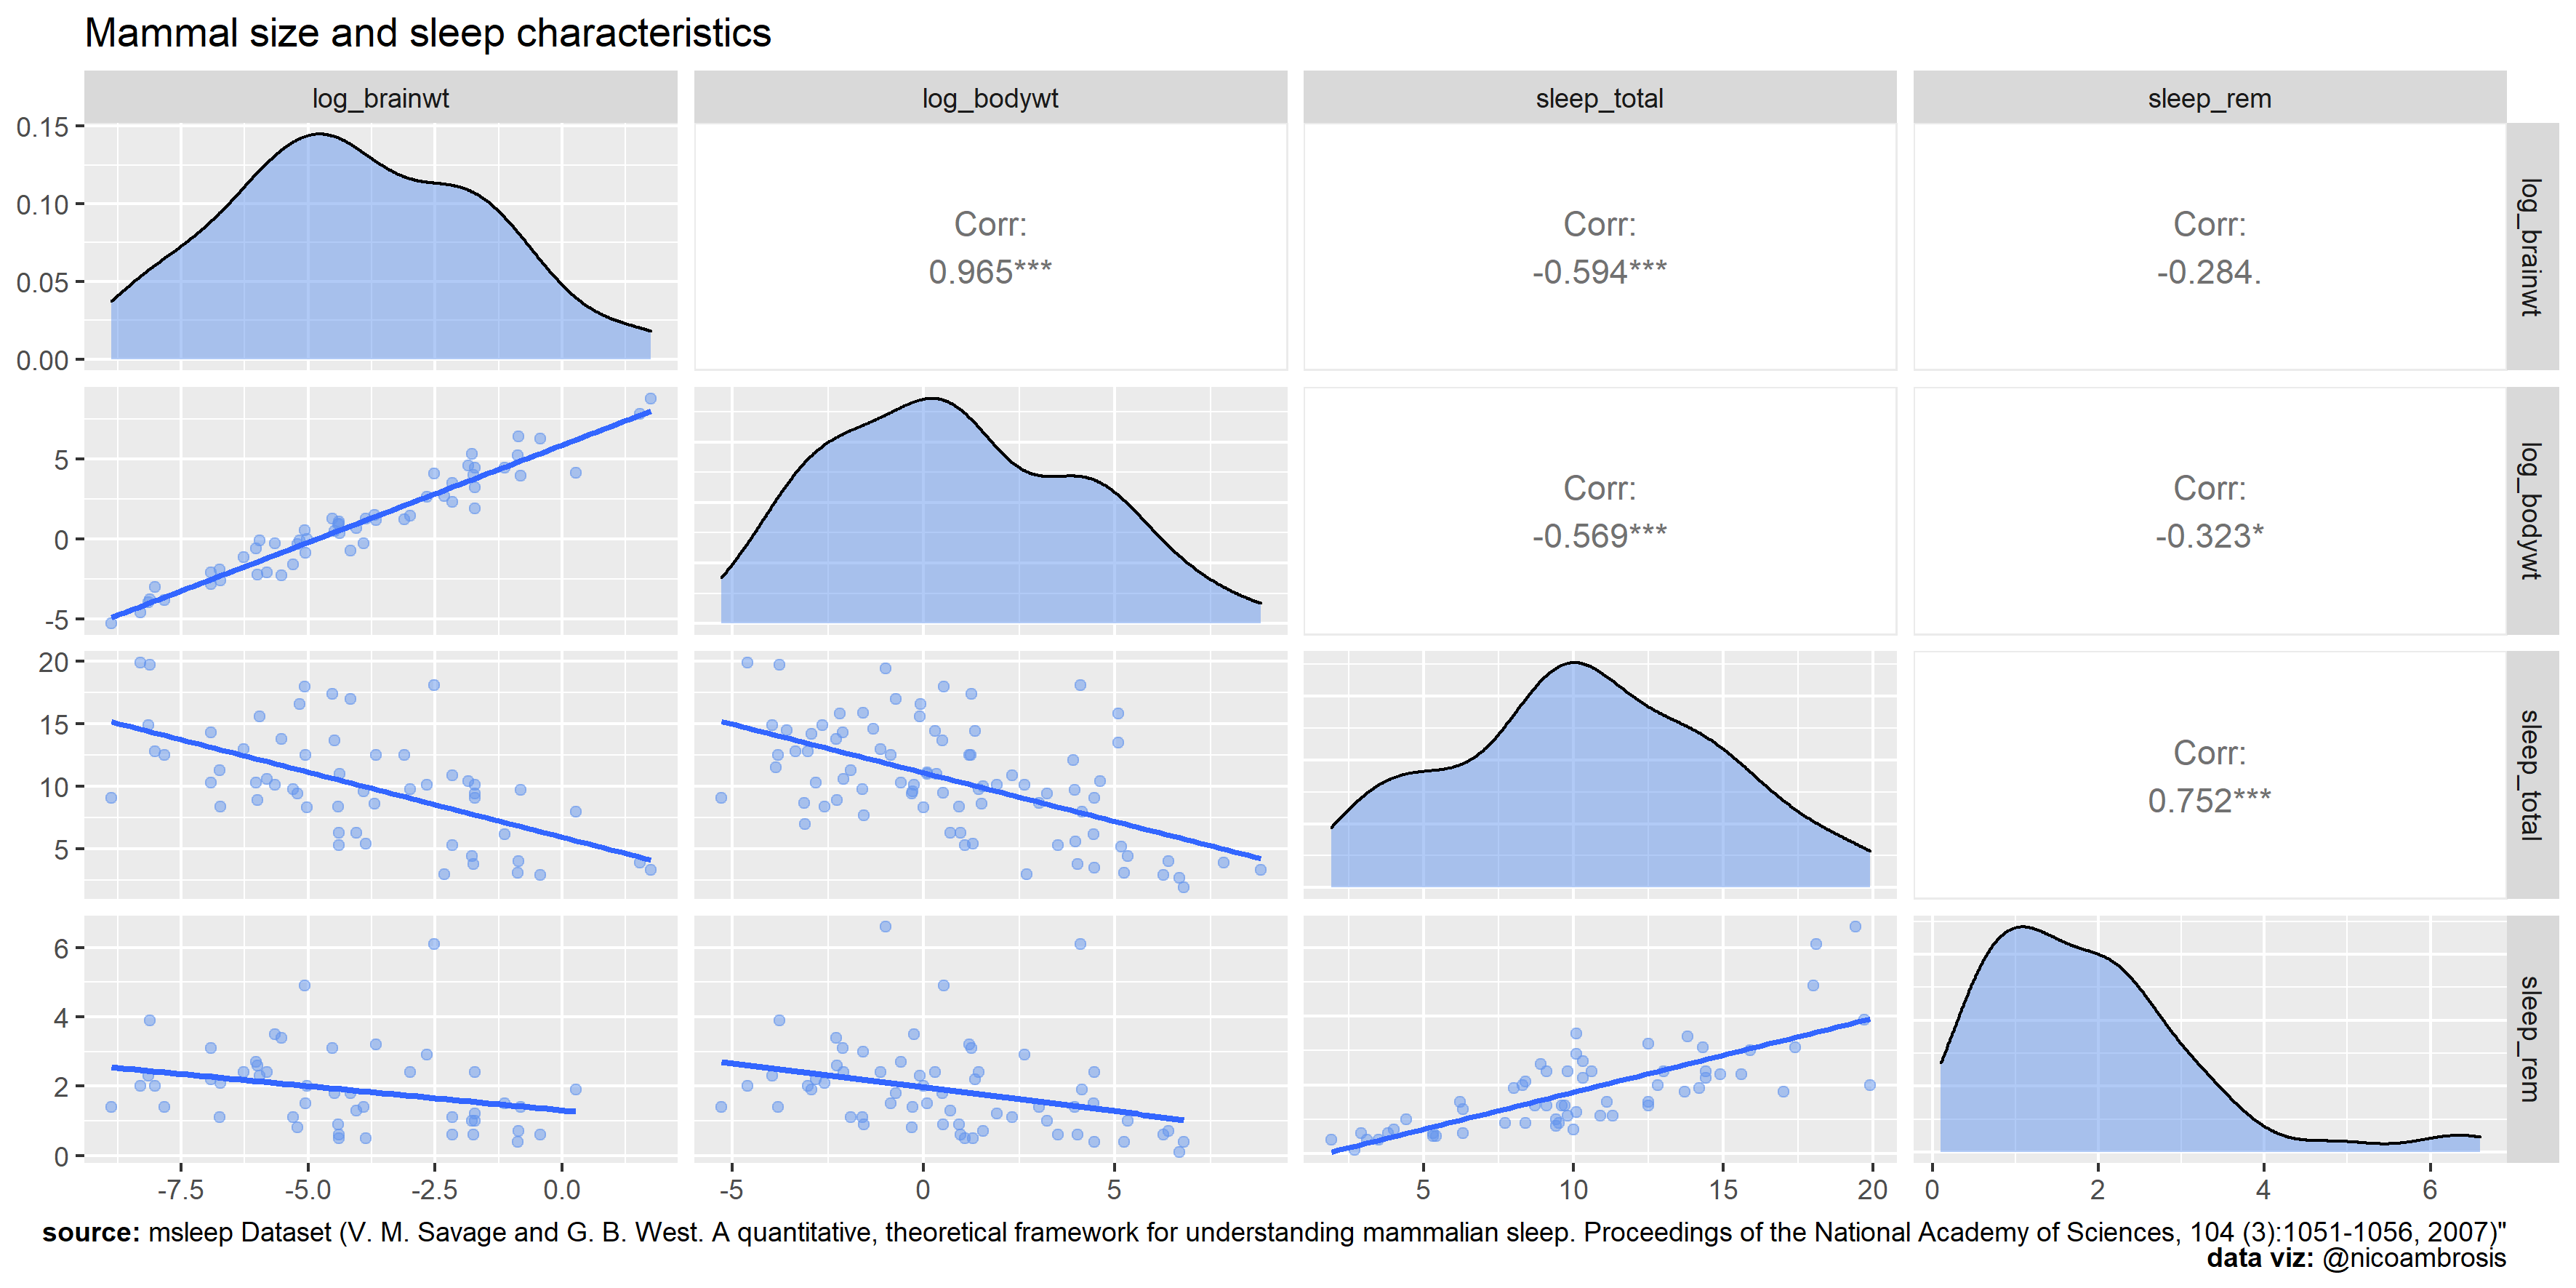

Generate this figure with R:
# The graph can be modified by creating custom functions
# we have alseen this method in "Variatins on scatterplots"
library(GGally)
library(ggplot2)
library(dplyr)


#  data
df <- msleep %>% 
  mutate(log_brainwt = log(brainwt),
         log_bodywt = log(bodywt)) %>%
  select(log_brainwt, log_bodywt, sleep_total, sleep_rem)


# create a scatterplot matrix (regular)
ggpairs(df)



# ------------------------------------------

# we can modify the plot (density and scatter plots) using functions


# custom functin for density plot
my_density <- function(data, mapping, ...){
  ggplot(data = data, mapping = mapping) +
    geom_density(alpha = 0.5,
                 fill = 'cornflowerblue')
}

# custom function for scatterplot
my_scatter <- function(data, mapping, ...){
  ggplot(data=data, mapping=mapping) +
    geom_point(alpha = 0.5,
               color = 'cornflowerblue') +
    geom_smooth(method = 'lm',
                se = FALSE)
}

# create scatter plot matrix
ggpairs(df,
        lower = list(continuous  = my_scatter),
        diag = list(continuous  = my_density)) +
  labs(title = 'Mammal size and sleep characteristics',
       caption = '**source:** msleep Dataset (V. M. Savage and G. B. West. A quantitative, theoretical framework for understanding mammalian sleep. Proceedings of the National Academy of Sciences, 104 (3):1051-1056, 2007)"<br>**data viz:** @nicoambrosis') +
  theme(plot.caption = ggtext::element_markdown())

ggsave("Drawing Scatterplot Matrices.png", dpi = 300, width = 30, height = 15, units = "cm")
